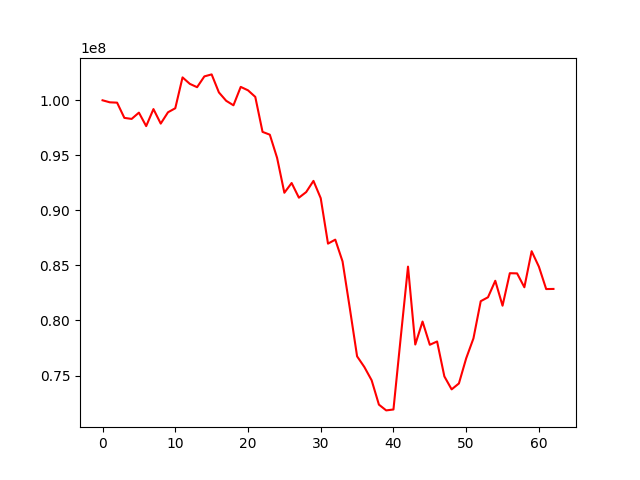

The table this chart was drawn from, first rows:
, 0
0, 100000000
1, 99815817
2, 99785154
3, 98402245
4, 98307427
5, 98879169
6, 97654306
7, 99201638
8, 97882677
9, 98910809
10, 99276171
11, 102080007
12, 101492952
13, 101189754
14, 102170242
15, 102351909
16, 100714510
17, 99954440
18, 99545555
19, 101217243
20, 100906018
21, 100310104
22, 97130507
23, 96875999
24, 94769432
25, 91600050
26, 92485721
27, 91151706
28, 91662547
29, 92679264
30, 91106000
31, 86978993
32, 87340979
33, 85363696
34, 81106617
35, 76741034
36, 75769423
37, 74566055
38, 72354396
39, 71829818
40, 71912065
41, 78455681
42, 84889876
43, 77813048
44, 79901016
45, 77790245
46, 78091305
47, 74917931
48, 73740004
49, 74277127
50, 76560833
51, 78373908
52, 81750083
53, 82107831
54, 83604810
55, 81340733
56, 84292523
57, 84275732
58, 83015204
59, 86289658
... 3 more rows
